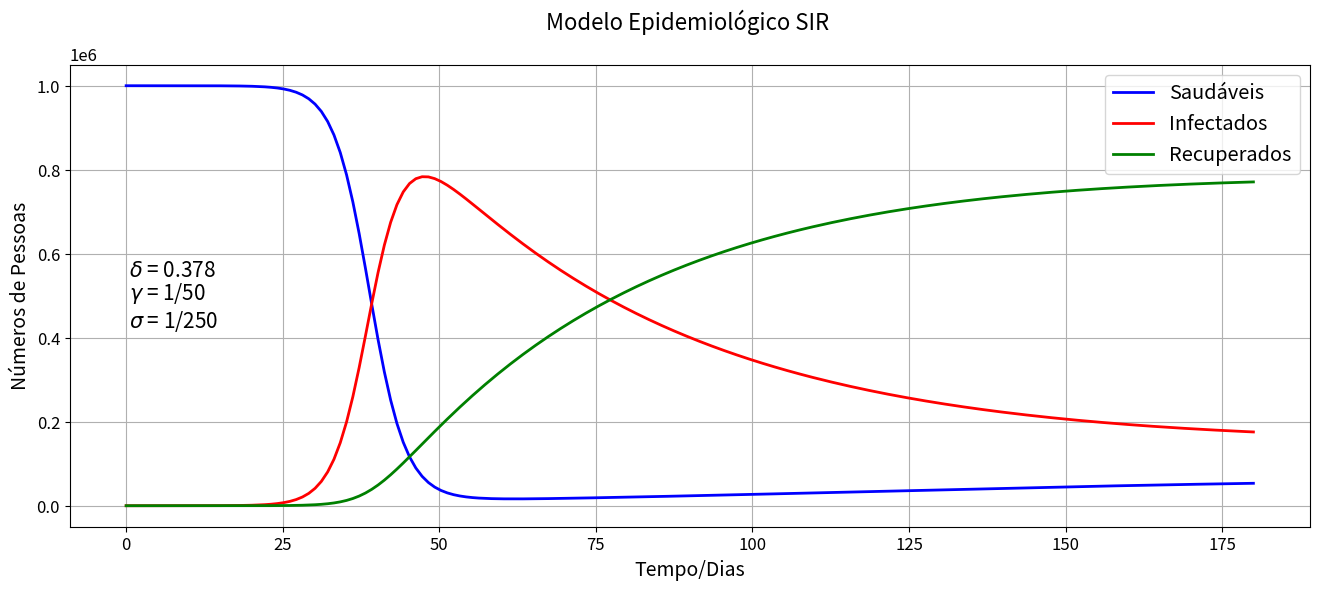

The matplotlib source for this figure:
# -*- coding: utf-8 -*-
"""
Created on Mon Jan 16 21:27:18 2020
@author: engoliveira

"""

import numpy
import matplotlib.pyplot as pyplot
from scipy.integrate import odeint

## Condições Iniciais
N = 1e6
I0 = 1
R0 = 0
S0 = N - I0 - R0

delta  = 0.378   # Coeficiente de Transmissão
gamma  = 1/50    # Taxa de Recuperação
sigma  = 1/250   # Taxa de Novos Suscetíveis

time_days = numpy.linspace(0,180,180) # 180 dias

# Sistema de EDO's
def model_SIR(y,time_days,N,delta,gamma,sigma):
    S, I, R = y
    dSdt = sigma*(N-S) - (delta/N)*I*S
    dIdt = (delta/N)*I*S - I*(sigma + gamma)
    dRdt = gamma*I - sigma*R
    return(dSdt, dIdt, dRdt)

y0 = S0, I0, R0

result = odeint(model_SIR, y0, time_days, args=(N, delta, gamma, sigma))
S, I, R = result.T

# Plotagem do Gráfico
pyplot.figure(figsize=(16,6))
pyplot.rcParams['xtick.labelsize'] = 12
pyplot.rcParams['ytick.labelsize'] = 12
pyplot.title("Modelo Epidemiológico SIR \n ", fontsize = 16)
pyplot.xlabel("Tempo/Dias", fontsize = 14)
pyplot.ylabel("Números de Pessoas", fontsize = 14)
pyplot.plot(time_days, S, 'b', lw=2, label='Saudáveis')
pyplot.plot(time_days, I, 'r', lw=2, label='Infectados')
pyplot.plot(time_days, R, 'g', lw=2, label='Recuperados')
pyplot.text(0.5,545000,r'$\delta$ = 0.378', {'fontsize':15})
pyplot.text(0.5,490000,r'$\gamma$ = 1/50',  {'fontsize':15})
pyplot.text(0.5,425000,r'$\sigma$ = 1/250', {'fontsize':15})
pyplot.legend(loc = 'best', fontsize =  'x-large')
pyplot.grid()
pyplot.show()
